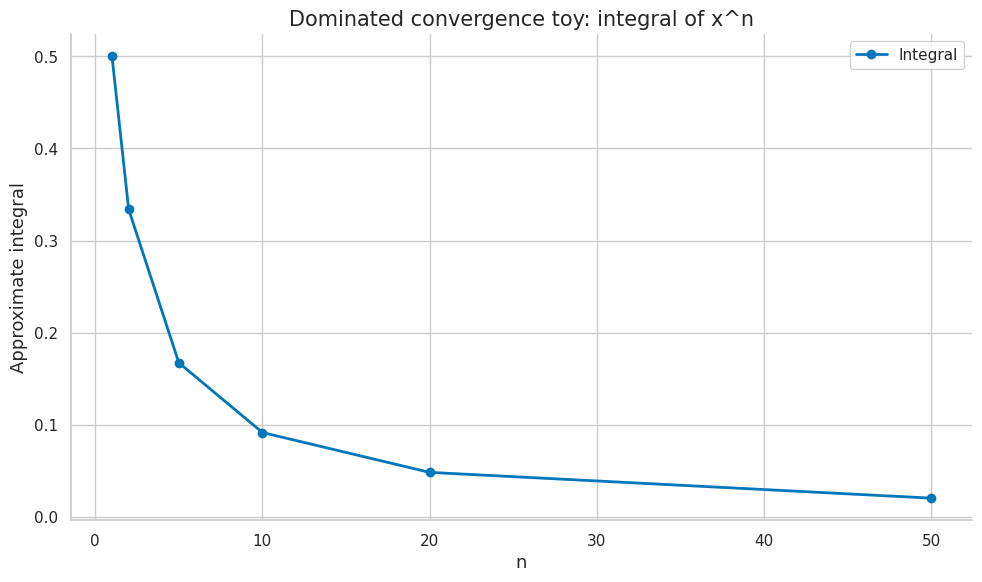

Python code for this plot:
import numpy as np
import matplotlib.pyplot as plt
import matplotlib as mpl

try:
    import seaborn as sns
    sns.set_theme(style="whitegrid", palette="colorblind")
    HAS_SNS = True
except ImportError:
    plt.style.use("seaborn-v0_8-whitegrid")
    HAS_SNS = False

mpl.rcParams.update({
    "figure.figsize":    (10, 6),
    "figure.dpi":         120,
    "font.size":           13,
    "axes.titlesize":      15,
    "axes.labelsize":      13,
    "xtick.labelsize":     11,
    "ytick.labelsize":     11,
    "legend.fontsize":     11,
    "legend.framealpha":   0.85,
    "lines.linewidth":      2.0,
    "axes.spines.top":     False,
    "axes.spines.right":   False,
    "savefig.bbox":       "tight",
    "savefig.dpi":         150,
})
np.random.seed(42)
print("Plot setup complete.")


COLORS = {
    "primary":   "#0077BB",
    "secondary": "#EE7733",
    "tertiary":  "#009988",
    "error":     "#CC3311",
    "neutral":   "#555555",
    "highlight": "#EE3377",
}

def header(title):
    print("\n" + "=" * 72)
    print(title)
    print("=" * 72)

def check_true(condition, name):
    ok = bool(condition)
    print(f"{'PASS' if ok else 'FAIL'} - {name}")
    assert ok, name

def check_close(value, target, tol=1e-8, name="value"):
    ok = abs(float(value) - float(target)) <= tol
    print(f"{'PASS' if ok else 'FAIL'} - {name}: got {float(value):.6f}, expected {float(target):.6f}")
    assert ok, name

def powerset(universe):
    items = tuple(universe)
    out = [frozenset()]
    for item in items:
        out += [s | {item} for s in out]
    return set(out)

def sigma_generated(universe, generators):
    universe = frozenset(universe)
    family = {frozenset(), universe} | {frozenset(g) for g in generators}
    changed = True
    while changed:
        old = set(family)
        family |= {universe - a for a in old}
        for a in old:
            for b in old:
                family.add(a | b)
                family.add(a & b)
        changed = len(family) != len(old)
    return family

def is_sigma_algebra(universe, family):
    universe = frozenset(universe)
    family = {frozenset(a) for a in family}
    if frozenset() not in family or universe not in family:
        return False
    for a in list(family):
        if universe - a not in family:
            return False
        for b in list(family):
            if a | b not in family:
                return False
    return True

def simple_integral(values, masses):
    values = np.asarray(values, dtype=float)
    masses = np.asarray(masses, dtype=float)
    return float(np.sum(values * masses))

def pushforward(prob, mapping):
    out = {}
    for omega, mass in prob.items():
        y = mapping[omega]
        out[y] = out.get(y, 0.0) + float(mass)
    return out

def product_measure(p, q):
    return {(a, b): float(pa) * float(qb) for a, pa in p.items() for b, qb in q.items()}

def rn_derivative(target, proposal):
    ratio = {}
    for key, p_mass in target.items():
        q_mass = proposal.get(key, 0.0)
        if p_mass > 0 and q_mass <= 0:
            raise ValueError("target is not absolutely continuous with respect to proposal")
        ratio[key] = 0.0 if q_mass == 0 else float(p_mass) / float(q_mass)
    return ratio

def expectation_under(prob, values):
    return float(sum(prob[k] * values[k] for k in prob))

print("Measure-theory helpers ready.")


header("Demo 1 - Why measurable sets are needed: generated sigma algebra")
universe = {0, 1, 2, 3}
generators = [{0, 1}]
family = sigma_generated(universe, generators)
print("Generated family:", sorted([sorted(s) for s in family]))
check_true(is_sigma_algebra(universe, family), "generated family is a sigma algebra")
print("Number of measurable events:", len(family))


header("Demo 2 - Events observations and information in AI systems: measurable observation")
omega = ["raw_a", "raw_b", "raw_c", "raw_d"]
scores = {"raw_a": "safe", "raw_b": "safe", "raw_c": "risky", "raw_d": "risky"}
event = {w for w in omega if scores[w] == "risky"}
family = sigma_generated(omega, [event])
print("Risky preimage:", sorted(event))
check_true(frozenset(event) in family, "threshold event is measurable")
print("Observation-generated event count:", len(family))


header("Demo 3 - Countable operations vs finite operations: simple-function integral")
values = np.array([0.2, 0.5, 1.5, 2.0])
masses = np.array([0.1, 0.2, 0.3, 0.4])
integral = simple_integral(values, masses)
print("Integral:", integral)
check_close(integral, 1.37, name="finite Lebesgue integral")
print("Interpretation: expected loss under a finite empirical measure.")


header("Demo 4 - Pathologies: why not every subset should be measurable: dominated convergence toy")
x = np.linspace(0, 1, 1001)
dx = x[1] - x[0]
integrals = []
for n in [1, 2, 5, 10, 20, 50]:
    f_n = x ** n
    integrals.append(float(np.sum(f_n) * dx))
print("Integrals of x^n:", [round(v, 4) for v in integrals])
check_true(integrals[-1] < integrals[0], "integrals shrink toward zero")
fig, ax = plt.subplots()
ax.plot([1, 2, 5, 10, 20, 50], integrals, color=COLORS["primary"], marker="o", label="Integral")
ax.set_title("Dominated convergence toy: integral of x^n")
ax.set_xlabel("n")
ax.set_ylabel("Approximate integral")
ax.legend()
fig.tight_layout()
plt.show()
plt.close(fig)
print("Interpretation: domination allows limit and integral to agree.")


header("Demo 5 - Historical bridge from set theory to probability: pushforward law")
prob = {"a": 0.15, "b": 0.35, "c": 0.25, "d": 0.25}
mapping = {"a": "short", "b": "short", "c": "long", "d": "long"}
law = pushforward(prob, mapping)
print("Pushforward law:", law)
check_close(sum(law.values()), 1.0, name="pushforward total mass")
print("Interpretation: feature maps transform probability measures.")


header("Demo 6 - Algebras of sets vs sigma algebras: product measure independence")
p = {"H": 0.6, "T": 0.4}
q = {"red": 0.25, "blue": 0.75}
joint = product_measure(p, q)
print("Joint entries:", joint)
check_close(joint[("H", "blue")], 0.45, name="product probability")
print("Interpretation: independence is factorization of the joint measure.")


header("Demo 7 - Generated sigma algebra $\\sigma(\\mathcal{C})$: Radon-Nikodym ratios")
target = {"a": 0.2, "b": 0.5, "c": 0.3}
proposal = {"a": 0.4, "b": 0.4, "c": 0.2}
ratio = rn_derivative(target, proposal)
print("dP/dQ:", ratio)
values = {"a": 1.0, "b": 2.0, "c": 4.0}
direct = expectation_under(target, values)
weighted = sum(proposal[k] * ratio[k] * values[k] for k in proposal)
print("Direct E_P[f]:", direct)
print("Weighted E_Q[f dP/dQ]:", weighted)
check_close(direct, weighted, name="change of measure identity")


header("Demo 8 - Borel sigma algebra on $\\mathbb{R}^n$: support mismatch")
target = {"a": 0.5, "b": 0.5}
proposal = {"a": 1.0, "b": 0.0}
try:
    rn_derivative(target, proposal)
    ok = False
except ValueError as exc:
    print("Caught expected error:", exc)
    ok = True
check_true(ok, "support mismatch blocks dP/dQ")
print("Interpretation: absolute continuity is a support condition.")


header("Demo 9 - Measurable spaces $(\\Omega,\\mathcal{F})$: generated sigma algebra")
universe = {0, 1, 2, 3}
generators = [{0, 1}]
family = sigma_generated(universe, generators)
print("Generated family:", sorted([sorted(s) for s in family]))
check_true(is_sigma_algebra(universe, family), "generated family is a sigma algebra")
print("Number of measurable events:", len(family))


header("Demo 10 - Measurable maps and random variables: measurable observation")
omega = ["raw_a", "raw_b", "raw_c", "raw_d"]
scores = {"raw_a": "safe", "raw_b": "safe", "raw_c": "risky", "raw_d": "risky"}
event = {w for w in omega if scores[w] == "risky"}
family = sigma_generated(omega, [event])
print("Risky preimage:", sorted(event))
check_true(frozenset(event) in family, "threshold event is measurable")
print("Observation-generated event count:", len(family))


header("Demo 11 - Closure under complements and countable unions: simple-function integral")
values = np.array([0.2, 0.5, 1.5, 2.0])
masses = np.array([0.1, 0.2, 0.3, 0.4])
integral = simple_integral(values, masses)
print("Integral:", integral)
check_close(integral, 1.37, name="finite Lebesgue integral")
print("Interpretation: expected loss under a finite empirical measure.")


header("Demo 12 - Countable intersections and De Morgan laws: dominated convergence toy")
x = np.linspace(0, 1, 1001)
dx = x[1] - x[0]
integrals = []
for n in [1, 2, 5, 10, 20, 50]:
    f_n = x ** n
    integrals.append(float(np.sum(f_n) * dx))
print("Integrals of x^n:", [round(v, 4) for v in integrals])
check_true(integrals[-1] < integrals[0], "integrals shrink toward zero")
fig, ax = plt.subplots()
ax.plot([1, 2, 5, 10, 20, 50], integrals, color=COLORS["primary"], marker="o", label="Integral")
ax.set_title("Dominated convergence toy: integral of x^n")
ax.set_xlabel("n")
ax.set_ylabel("Approximate integral")
ax.legend()
fig.tight_layout()
plt.show()
plt.close(fig)
print("Interpretation: domination allows limit and integral to agree.")


header("Demo 13 - Smallest generated sigma algebra proof idea: pushforward law")
prob = {"a": 0.15, "b": 0.35, "c": 0.25, "d": 0.25}
mapping = {"a": "short", "b": "short", "c": "long", "d": "long"}
law = pushforward(prob, mapping)
print("Pushforward law:", law)
check_close(sum(law.values()), 1.0, name="pushforward total mass")
print("Interpretation: feature maps transform probability measures.")


header("Demo 14 - Product sigma algebras for vectors and sequences: product measure independence")
p = {"H": 0.6, "T": 0.4}
q = {"red": 0.25, "blue": 0.75}
joint = product_measure(p, q)
print("Joint entries:", joint)
check_close(joint[("H", "blue")], 0.45, name="product probability")
print("Interpretation: independence is factorization of the joint measure.")


header("Demo 15 - Pullback sigma algebras from observations: Radon-Nikodym ratios")
target = {"a": 0.2, "b": 0.5, "c": 0.3}
proposal = {"a": 0.4, "b": 0.4, "c": 0.2}
ratio = rn_derivative(target, proposal)
print("dP/dQ:", ratio)
values = {"a": 1.0, "b": 2.0, "c": 4.0}
direct = expectation_under(target, values)
weighted = sum(proposal[k] * ratio[k] * values[k] for k in proposal)
print("Direct E_P[f]:", direct)
print("Weighted E_Q[f dP/dQ]:", weighted)
check_close(direct, weighted, name="change of measure identity")


header("Demo 16 - Feature maps as measurable functions: support mismatch")
target = {"a": 0.5, "b": 0.5}
proposal = {"a": 1.0, "b": 0.0}
try:
    rn_derivative(target, proposal)
    ok = False
except ValueError as exc:
    print("Caught expected error:", exc)
    ok = True
check_true(ok, "support mismatch blocks dP/dQ")
print("Interpretation: absolute continuity is a support condition.")


header("Demo 17 - Token sequences as measurable sequence spaces: generated sigma algebra")
universe = {0, 1, 2, 3}
generators = [{0, 1}]
family = sigma_generated(universe, generators)
print("Generated family:", sorted([sorted(s) for s in family]))
check_true(is_sigma_algebra(universe, family), "generated family is a sigma algebra")
print("Number of measurable events:", len(family))


header("Demo 18 - Dataset filters as events: measurable observation")
omega = ["raw_a", "raw_b", "raw_c", "raw_d"]
scores = {"raw_a": "safe", "raw_b": "safe", "raw_c": "risky", "raw_d": "risky"}
event = {w for w in omega if scores[w] == "risky"}
family = sigma_generated(omega, [event])
print("Risky preimage:", sorted(event))
check_true(frozenset(event) in family, "threshold event is measurable")
print("Observation-generated event count:", len(family))


header("Demo 19 - Model observability and information partitions: simple-function integral")
values = np.array([0.2, 0.5, 1.5, 2.0])
masses = np.array([0.1, 0.2, 0.3, 0.4])
integral = simple_integral(values, masses)
print("Integral:", integral)
check_close(integral, 1.37, name="finite Lebesgue integral")
print("Interpretation: expected loss under a finite empirical measure.")


header("Demo 20 - Why measurability matters for probability claims: dominated convergence toy")
x = np.linspace(0, 1, 1001)
dx = x[1] - x[0]
integrals = []
for n in [1, 2, 5, 10, 20, 50]:
    f_n = x ** n
    integrals.append(float(np.sum(f_n) * dx))
print("Integrals of x^n:", [round(v, 4) for v in integrals])
check_true(integrals[-1] < integrals[0], "integrals shrink toward zero")
fig, ax = plt.subplots()
ax.plot([1, 2, 5, 10, 20, 50], integrals, color=COLORS["primary"], marker="o", label="Integral")
ax.set_title("Dominated convergence toy: integral of x^n")
ax.set_xlabel("n")
ax.set_ylabel("Approximate integral")
ax.legend()
fig.tight_layout()
plt.show()
plt.close(fig)
print("Interpretation: domination allows limit and integral to agree.")


header("Demo 21 - Why measurable sets are needed: pushforward law")
prob = {"a": 0.15, "b": 0.35, "c": 0.25, "d": 0.25}
mapping = {"a": "short", "b": "short", "c": "long", "d": "long"}
law = pushforward(prob, mapping)
print("Pushforward law:", law)
check_close(sum(law.values()), 1.0, name="pushforward total mass")
print("Interpretation: feature maps transform probability measures.")


header("Demo 22 - Events observations and information in AI systems: product measure independence")
p = {"H": 0.6, "T": 0.4}
q = {"red": 0.25, "blue": 0.75}
joint = product_measure(p, q)
print("Joint entries:", joint)
check_close(joint[("H", "blue")], 0.45, name="product probability")
print("Interpretation: independence is factorization of the joint measure.")


header("Demo 23 - Countable operations vs finite operations: Radon-Nikodym ratios")
target = {"a": 0.2, "b": 0.5, "c": 0.3}
proposal = {"a": 0.4, "b": 0.4, "c": 0.2}
ratio = rn_derivative(target, proposal)
print("dP/dQ:", ratio)
values = {"a": 1.0, "b": 2.0, "c": 4.0}
direct = expectation_under(target, values)
weighted = sum(proposal[k] * ratio[k] * values[k] for k in proposal)
print("Direct E_P[f]:", direct)
print("Weighted E_Q[f dP/dQ]:", weighted)
check_close(direct, weighted, name="change of measure identity")


header("Demo 24 - Pathologies: why not every subset should be measurable: support mismatch")
target = {"a": 0.5, "b": 0.5}
proposal = {"a": 1.0, "b": 0.0}
try:
    rn_derivative(target, proposal)
    ok = False
except ValueError as exc:
    print("Caught expected error:", exc)
    ok = True
check_true(ok, "support mismatch blocks dP/dQ")
print("Interpretation: absolute continuity is a support condition.")


header("Demo 25 - Historical bridge from set theory to probability: generated sigma algebra")
universe = {0, 1, 2, 3}
generators = [{0, 1}]
family = sigma_generated(universe, generators)
print("Generated family:", sorted([sorted(s) for s in family]))
check_true(is_sigma_algebra(universe, family), "generated family is a sigma algebra")
print("Number of measurable events:", len(family))
